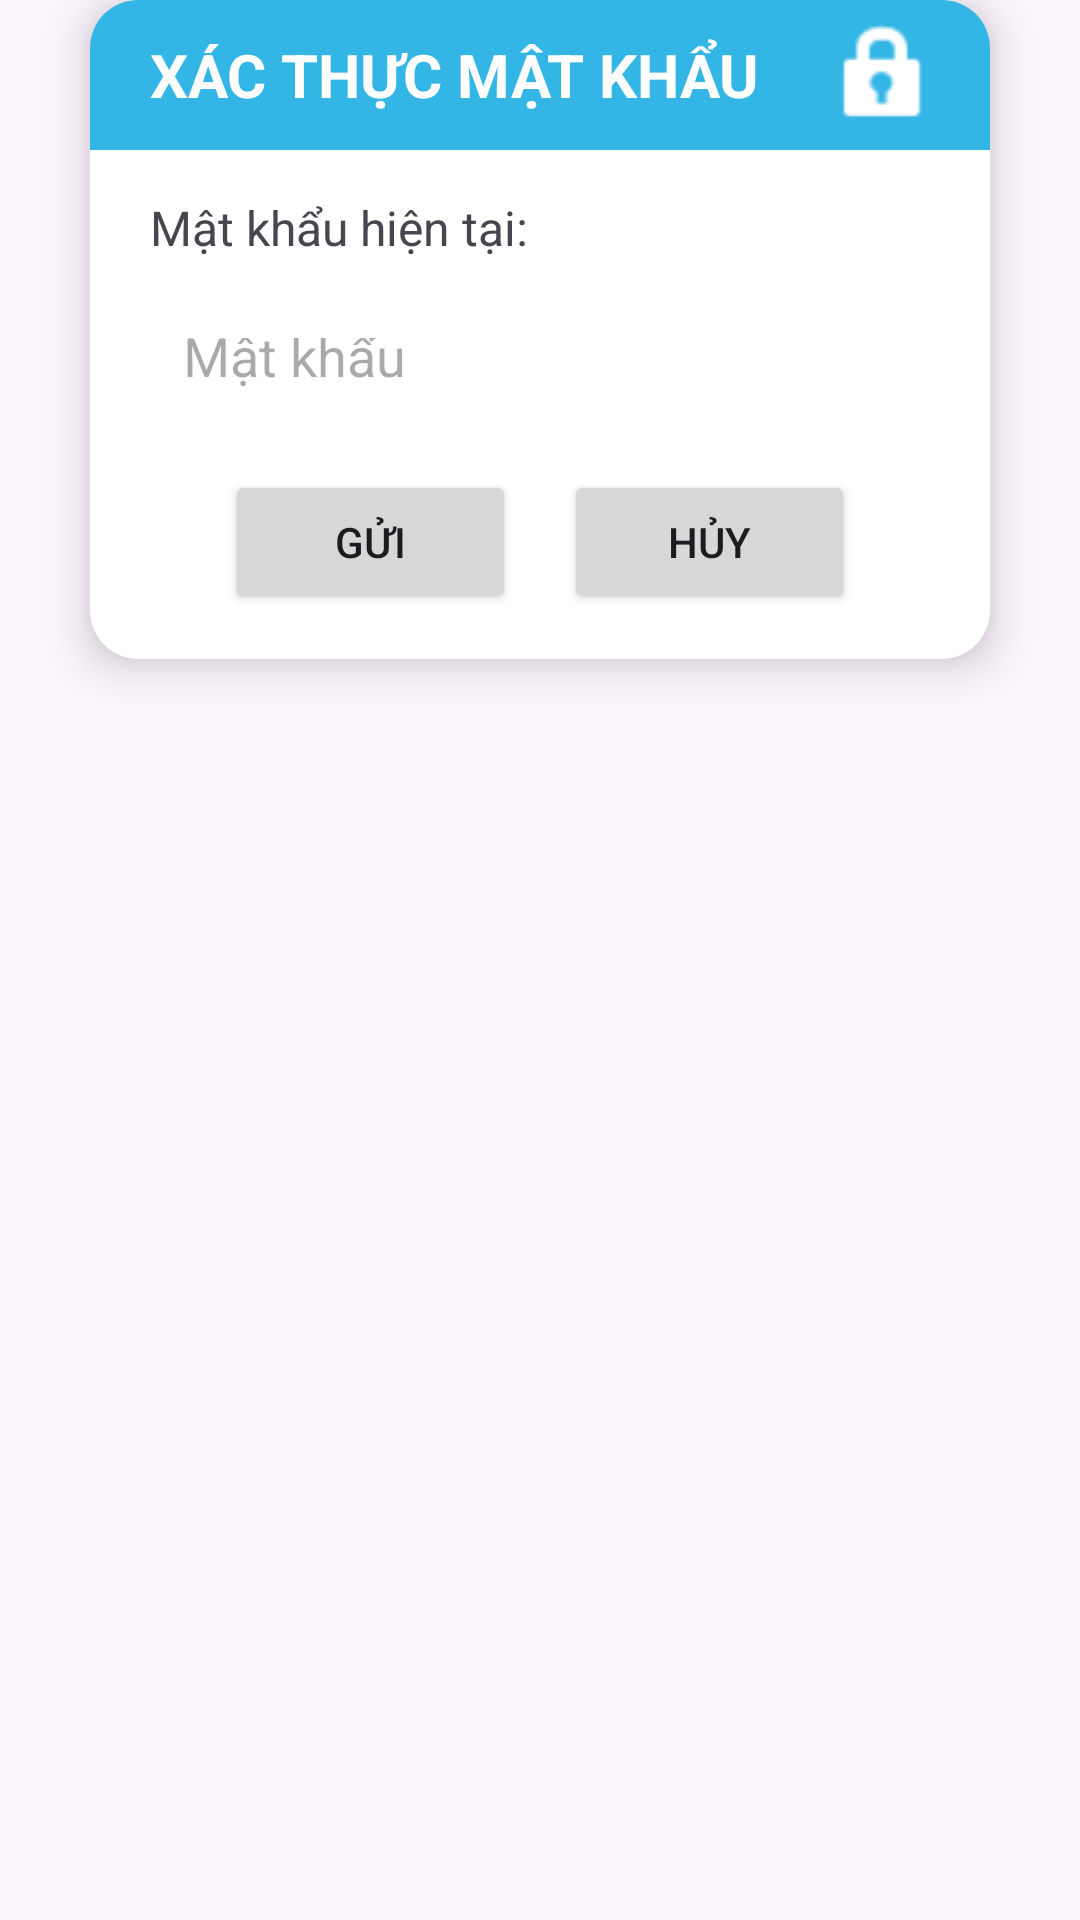

Write the Android layout XML for this screen, with the resource values it uses.
<!-- AndroidManifest.xml: application theme Theme.KMMKitchentManageMent -->
<!-- res/layout/dialog_get_password.xml -->
<?xml version="1.0" encoding="utf-8"?>
<RelativeLayout xmlns:android="http://schemas.android.com/apk/res/android"
    xmlns:tools="http://schemas.android.com/tools"
    android:layout_width="match_parent"
    android:layout_height="wrap_content"
    xmlns:app="http://schemas.android.com/apk/res-auto">

    <androidx.cardview.widget.CardView
        android:layout_width="match_parent"
        android:layout_height="wrap_content"
        android:layout_marginStart="30dp"
        android:layout_marginEnd="30dp"
        app:cardCornerRadius="16dp"
        app:cardElevation="10dp"
        android:background="@drawable/rounded_edittext">

        <LinearLayout
            android:layout_width="match_parent"
            android:layout_height="50dp"
            android:background="@android:color/holo_blue_light">

            <TextView
                android:id="@+id/textView3"
                android:layout_width="match_parent"
                android:layout_height="match_parent"
                android:layout_weight="1"
                android:text="XÁC THỰC MẬT KHẨU"
                android:gravity="center_vertical"
                android:textStyle="bold"
                android:textSize="20sp"
                android:paddingLeft="20dp"
                android:textColor="#FFFFFF"/>

            <ImageView
                android:id="@+id/imageView2"
                android:layout_width="40dp"
                android:layout_height="40dp"
                android:layout_gravity="center_vertical"
                android:layout_weight="0"
                android:scaleType="centerCrop"
                android:layout_marginRight="15dp"
                app:tint="#FFFFFF"
                app:srcCompat="@android:drawable/ic_lock_idle_lock" />
        </LinearLayout>

        <LinearLayout
            android:layout_width="match_parent"
            android:layout_height="wrap_content"
            android:orientation="vertical"
            android:layout_marginTop="50dp"
            android:padding="15dp">

            <TextView
                android:id="@+id/dialog_message"
                android:layout_width="match_parent"
                android:layout_height="wrap_content"
                android:text="Mật khẩu hiện tại:"
                android:textSize="16sp"
                android:paddingBottom="10dp"
                android:paddingLeft="5dp"
                tools:ignore="HardcodedText" />

            <LinearLayout
                android:id="@+id/password_container"
                android:layout_width="match_parent"
                android:layout_height="50dp"
                android:orientation="horizontal"
                app:layout_constraintTop_toBottomOf="@+id/username_or_email"
                android:background="@drawable/rounded_edittext"
                android:layout_marginBottom="10dp">

                <EditText
                    android:id="@+id/password"
                    android:layout_width="0dp"
                    android:layout_height="wrap_content"
                    android:layout_weight="1"
                    android:hint="Mật khẩu"
                    android:padding="16dp"
                    android:gravity="center_vertical"
                    android:background="@android:color/transparent"
                    android:inputType="textPassword"
                    android:maxLength="20"/>

                <ImageButton
                    android:id="@+id/toggle_password_visibility"
                    android:layout_width="40dp"
                    android:layout_height="40dp"
                    android:layout_marginTop="5dp"
                    android:layout_marginRight="10dp"
                    android:background="?attr/selectableItemBackground"
                    android:scaleType="centerCrop"
                    android:src="@drawable/ic_visibility_on"
                    tools:ignore="TouchTargetSizeCheck,SpeakableTextPresentCheck" />
            </LinearLayout>

            <TextView
                android:id="@+id/logText"
                android:layout_width="wrap_content"
                android:layout_height="wrap_content"
                android:text="null"
                android:textColor="#FF0000"
                android:padding="5dp"
                android:visibility="gone"/>

            <LinearLayout
                android:layout_width="match_parent"
                android:layout_height="match_parent"
                android:orientation="horizontal"
                android:gravity="center"
                android:paddingHorizontal="30dp">

                <Button
                    android:id="@+id/dialog_button_sent"
                    android:layout_width="0dp"
                    android:layout_height="wrap_content"
                    android:layout_weight="1"
                    android:layout_marginEnd="8dp"
                    android:text="Gửi"
                    tools:ignore="HardcodedText" />

                <Button
                    android:id="@+id/dialog_button_skip"
                    android:layout_width="0dp"
                    android:layout_height="wrap_content"
                    android:layout_weight="1"
                    android:layout_marginStart="8dp"
                    android:text="Hủy"
                    tools:ignore="HardcodedText" />
            </LinearLayout>

        </LinearLayout>

    </androidx.cardview.widget.CardView>

</RelativeLayout>
<!-- resources referenced by this layout -->
<resources>
  <style name="Theme.KMMKitchentManageMent" parent="Base.Theme.KMMKitchentManageMent" />
  <style name="Base.Theme.KMMKitchentManageMent" parent="Theme.Material3.DayNight.NoActionBar">
          
          
      </style>
</resources>
